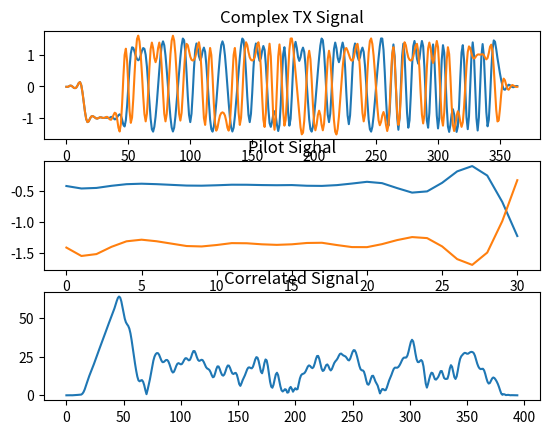

Recreate this plot in Python.

import matplotlib.pyplot as plt
import numpy as np
from scipy import signal as sig

signal = [(-0.0118987,-0.0118987), (-0.0142584,-0.0142584), (0.00180723,0.00180723), (0.0256811,0.0256811), (0.0212171,0.0212171), (-0.00797445,-0.00797445), (-0.0432086,-0.0432086), (-0.0552378,-0.0552378), (-0.0353798,-0.0353798), (0.0301317,0.0301317), (0.110395,0.110395), (0.139661,0.139661), (0.0396217,0.0396217), (-0.192555,-0.192555), (-0.50495,-0.50495), (-0.810719,-0.810719), (-1.04235,-1.04235), (-1.14293,-1.14293), (-1.12029,-1.12029), (-1.03341,-1.03341), (-0.967349,-0.967349), (-0.948036,-0.948036), (-0.966691,-0.966691), (-0.995299,-0.995299), (-1.02395,-1.02395), (-1.02895,-1.02895), (-1.01171,-1.01171), (-0.989015,-0.989015), (-0.99083,-0.99083), (-1.00327,-1.00327), (-1.0099,-1.0099), (-1.00327,-1.00327), (-1.00273,-0.978931), (-1.00327,-0.974757), (-1.0099,-1.01351), (-1.00327,-1.05464), (-0.978931,-1.06896), (-0.974757,-1.01584), (-1.01351,-0.919868), (-1.05464,-0.841436), (-1.04516,-0.865737), (-0.987325,-1.05097), (-0.923482,-1.32072), (-0.892798,-1.44443), (-0.931969,-1.19517), (-1.06354,-0.541951), (-1.23069,0.307208), (-1.2826,1.00796), (-1.08197,1.20818), (-0.618163,0.808706), (-5.93718e-09,0.00361446), (0.618163,-0.78586), (1.05817,-1.16574), (1.25408,-0.995394), (1.2343,-0.397239), (1.1149,0.380113), (0.974403,1.08197), (0.876849,1.52065), (0.837065,1.62793), (0.876849,1.44077), (0.9982,1.01574), (1.14342,0.396062), (1.23069,-0.310822), (1.20272,-0.884918), (1.01574,-1.11878), (0.634112,-0.874641), (0.0864172,-0.213562), (-0.507688,0.580745), (-1.03501,1.19517), (-1.37138,1.40564), (-1.44787,1.22708), (-1.2915,0.917648), (-0.968778,0.776341), (-0.523637,0.917648), (5.93718e-09,1.22708), (0.523637,1.40564), (0.992575,1.19517), (1.32001,0.580745), (1.44425,-0.213562), (1.32001,-0.874641), (0.992576,-1.11878), (0.523637,-0.884918), (-5.93718e-09,-0.310822), (-0.523637,0.396062), (-0.992575,1.03954), (-1.32001,1.46928), (-1.44425,1.62431), (-1.32001,1.46928), (-0.968778,1.03954), (-0.49512,0.396062), (-0.00361446,-0.310822), (0.472274,-0.884918), (0.926344,-1.09498), (1.30745,-0.846124), (1.53428,-0.217176), (1.48185,0.529383), (1.10577,1.10514), (0.447424,1.36456), (-0.307208,1.32072), (-0.913435,1.13085), (-1.14258,0.955766), (-0.874641,0.854004), (-0.213562,0.829836), (0.580745,0.854004), (1.17137,0.931969), (1.37712,1.10233), (1.23069,1.32434), (0.96901,1.41592), (0.842572,1.17137), (0.930216,0.541951), (1.13704,-0.307208), (1.2438,-1.00796), (1.10577,-1.23197), (0.685475,-0.837223), (0.0900316,5.93718e-09), (-0.536205,0.837223), (-1.05881,1.23198), (-1.37138,1.00796), (-1.44787,0.307208), (-1.2915,-0.541951), (-0.968778,-1.17137), (-0.523637,-1.41592), (5.93718e-09,-1.32434), (0.523637,-1.10233), (0.992575,-0.931969), (1.32001,-0.854004), (1.44425,-0.829836), (1.32001,-0.854004), (0.992576,-0.931969), (0.523637,-1.10233), (-5.93718e-09,-1.32434), (-0.523637,-1.41592), (-0.992575,-1.17137), (-1.32001,-0.541951), (-1.44425,0.307208), (-1.32001,1.00796), (-0.968778,1.23197), (-0.49512,0.837223), (-0.00361446,-5.93718e-09), (0.472274,-0.837223), (0.926344,-1.23198), (1.30745,-1.00796), (1.53428,-0.307208), (1.48185,0.541951), (1.10577,1.17137), (0.447424,1.41592), (-0.307208,1.32434), (-0.913435,1.10233), (-1.14258,0.931969), (-0.874641,0.854004), (-0.213562,0.829836), (0.580745,0.854004), (1.17137,0.931969), (1.37712,1.10233), (1.23069,1.32434), (0.96901,1.41592), (0.818775,1.19517), (0.901699,0.570468), (1.14066,-0.310822), (1.29516,-1.05932), (1.172,-1.29821), (0.698043,-0.849791), (2.38651e-08,0.0900316), (-0.698043,0.999061), (-1.172,1.36897), (-1.29516,0.960266), (-1.14066,-0.00361449), (-0.901699,-0.983112), (-0.794978,-1.3876), (-0.940493,-0.983112), (-1.2343,-0.00361446), (-1.42849,0.960266), (-1.2376,1.34517), (-0.593313,0.970544), (0.303593,0.0936461), (1.03648,-0.798428), (1.25577,-1.25577), (0.837223,-1.07527), (-5.93718e-09,-0.397239), (-0.837223,0.459992), (-1.25577,1.172), (-1.03648,1.53321), (-0.303593,1.5379), (0.593313,1.27893), (1.2376,0.878749), (1.42849,0.443758), (1.2343,5.93718e-09), (0.940493,-0.443758), (0.818775,-0.902547), (0.930216,-1.30745), (1.13704,-1.53428), (1.2438,-1.48185), (1.10577,-1.10577), (0.685475,-0.447424), (0.0900316,0.307208), (-0.536205,0.913435), (-1.05881,1.14258), (-1.37138,0.874641), (-1.44787,0.213562), (-1.2915,-0.580745), (-0.944981,-1.19517), (-0.49512,-1.40564), (-0.00361446,-1.22708), (0.472274,-0.917648), (0.926344,-0.776341), (1.30745,-0.917648), (1.53428,-1.22708), (1.48185,-1.40564), (1.10577,-1.19517), (0.447424,-0.580745), (-0.307208,0.213562), (-0.913435,0.874641), (-1.14258,1.14258), (-0.874641,0.913435), (-0.213562,0.307208), (0.580745,-0.447425), (1.19517,-1.08197), (1.40564,-1.45334), (1.22708,-1.5379), (0.917648,-1.35881), (0.776341,-0.968778), (0.917648,-0.456326), (1.22708,0.0900316), (1.40564,0.605595), (1.21896,0.991943), (0.609262,1.20272), (-0.217176,1.23069), (-0.926003,1.14342), (-1.20881,1.022), (-0.926003,0.905366), (-0.217176,0.83345), (0.609262,0.825487), (1.19517,0.931969), (1.37712,1.13085), (1.23069,1.32072), (0.96901,1.36455), (0.842572,1.10514), (0.930216,0.529383), (1.13704,-0.217176), (1.2438,-0.846124), (1.10577,-1.11878), (0.685475,-0.913435), (0.0900316,-0.307208), (-0.536205,0.447425), (-1.05881,1.08197), (-1.37138,1.45334), (-1.44787,1.5379), (-1.2915,1.35881), (-0.944981,0.992576), (-0.49512,0.484842), (-0.00361446,-0.0936461), (0.472274,-0.656958), (0.902547,-1.08197), (1.27893,-1.2438), (1.5379,-1.13704), (1.53321,-0.930216), (1.172,-0.818775), (0.459992,-0.940493), (-0.397239,-1.2343), (-1.07527,-1.42849), (-1.25577,-1.2376), (-0.798428,-0.593313), (0.0936461,0.303593), (0.970544,1.03648), (1.34517,1.25577), (0.960266,0.837223), (-0.00361449,-5.93718e-09), (-0.983112,-0.837223), (-1.3876,-1.23198), (-0.983112,-1.00796), (-0.00361446,-0.307208), (0.960266,0.541951), (1.36897,1.17137), (0.999061,1.41592), (0.0900316,1.32434), (-0.849791,1.10233), (-1.322,0.931969), (-1.08784,0.854004), (-0.307208,0.829836), (0.62183,0.854004), (1.28519,0.955766), (1.457,1.13085), (1.23069,1.32072), (0.889131,1.36455), (0.728746,1.12893), (0.889131,0.5579), (1.23069,-0.220791), (1.457,-0.897486), (1.28519,-1.18501), (0.62183,-0.926003), (-0.307208,-0.217176), (-1.08784,0.609262), (-1.322,1.21896), (-0.849791,1.40564), (0.0900316,1.22708), (0.999061,0.917648), (1.34517,0.752544), (0.931749,0.889131), (-2.38651e-08,1.23069), (-0.931749,1.457), (-1.34517,1.2614), (-0.999061,0.593313), (-0.0900316,-0.303593), (0.849791,-1.03648), (1.322,-1.25577), (1.08784,-0.837223), (0.307208,5.93718e-09), (-0.62183,0.837223), (-1.28519,1.25577), (-1.457,1.03648), (-1.23069,0.303593), (-0.889131,-0.593313), (-0.728746,-1.2376), (-0.889131,-1.42849), (-1.23069,-1.2343), (-1.457,-0.940493), (-1.28519,-0.794978), (-0.62183,-0.901699), (0.307208,-1.14066), (1.08784,-1.29516), (1.322,-1.1482), (0.849791,-0.669526), (-0.0900316,-0.00361449), (-0.999061,0.64668), (-1.36897,1.10577), (-0.960266,1.2826), (0.00361449,1.23069), (0.983112,1.06354), (1.4114,0.931969), (1.01163,0.892798), (-5.93718e-09,0.923482), (-1.01163,0.987325), (-1.4114,1.02137), (-0.983112,1.02612), (-0.00361446,1.01713), (0.960266,1.02612), (1.35707,1.03326), (0.984802,1.00158), (0.0918389,0.921675), (-0.824109,0.867117), (-1.27699,0.910752), (-1.0673,1.07151), (-0.354031,1.2739), (0.51523,1.33783), (1.18358,1.11735), (1.47457,0.588032), (1.43112,-0.110395), (1.19063,-0.757825), (0.905359,-1.12159), (0.648881,-1.09004), (0.414918,-0.72574), (0.205123,-0.252818), (0.0266098,0.110381), (-0.088299,0.250137), (-0.106781,0.196812), (-0.0586485,0.0460806), (0.0115824,-0.077814), (0.0552378,-0.1066), (0.0432086,-0.046823), (0.00797445,0.0205424), (-0.0212171,0.0450145), (-0.0256811,0.0256811), (-0.00180723,0.00180723), (0.0142584,-0.0142584), (0.0118987,-0.0118987)]
signal = np.array([i[0]+1j*i[1] for i in signal])
pilot_signal = np.exp(1j*.5) * signal[16:47]
correlated_signal = sig.correlate(signal, pilot_signal)

# print(np.angle(correlated_signal[np.argmax(correlated_signal)]))

plt.subplot(3, 1, 1)
plt.title("Complex TX Signal")
plt.plot(signal.real)
plt.plot(signal.imag)

plt.subplot(3, 1, 2)
plt.title("Pilot Signal")
plt.plot(pilot_signal.real)
plt.plot(pilot_signal.imag)

plt.subplot(3, 1, 3)
plt.title("Correlated Signal")
plt.plot(abs(correlated_signal))

plt.show()
